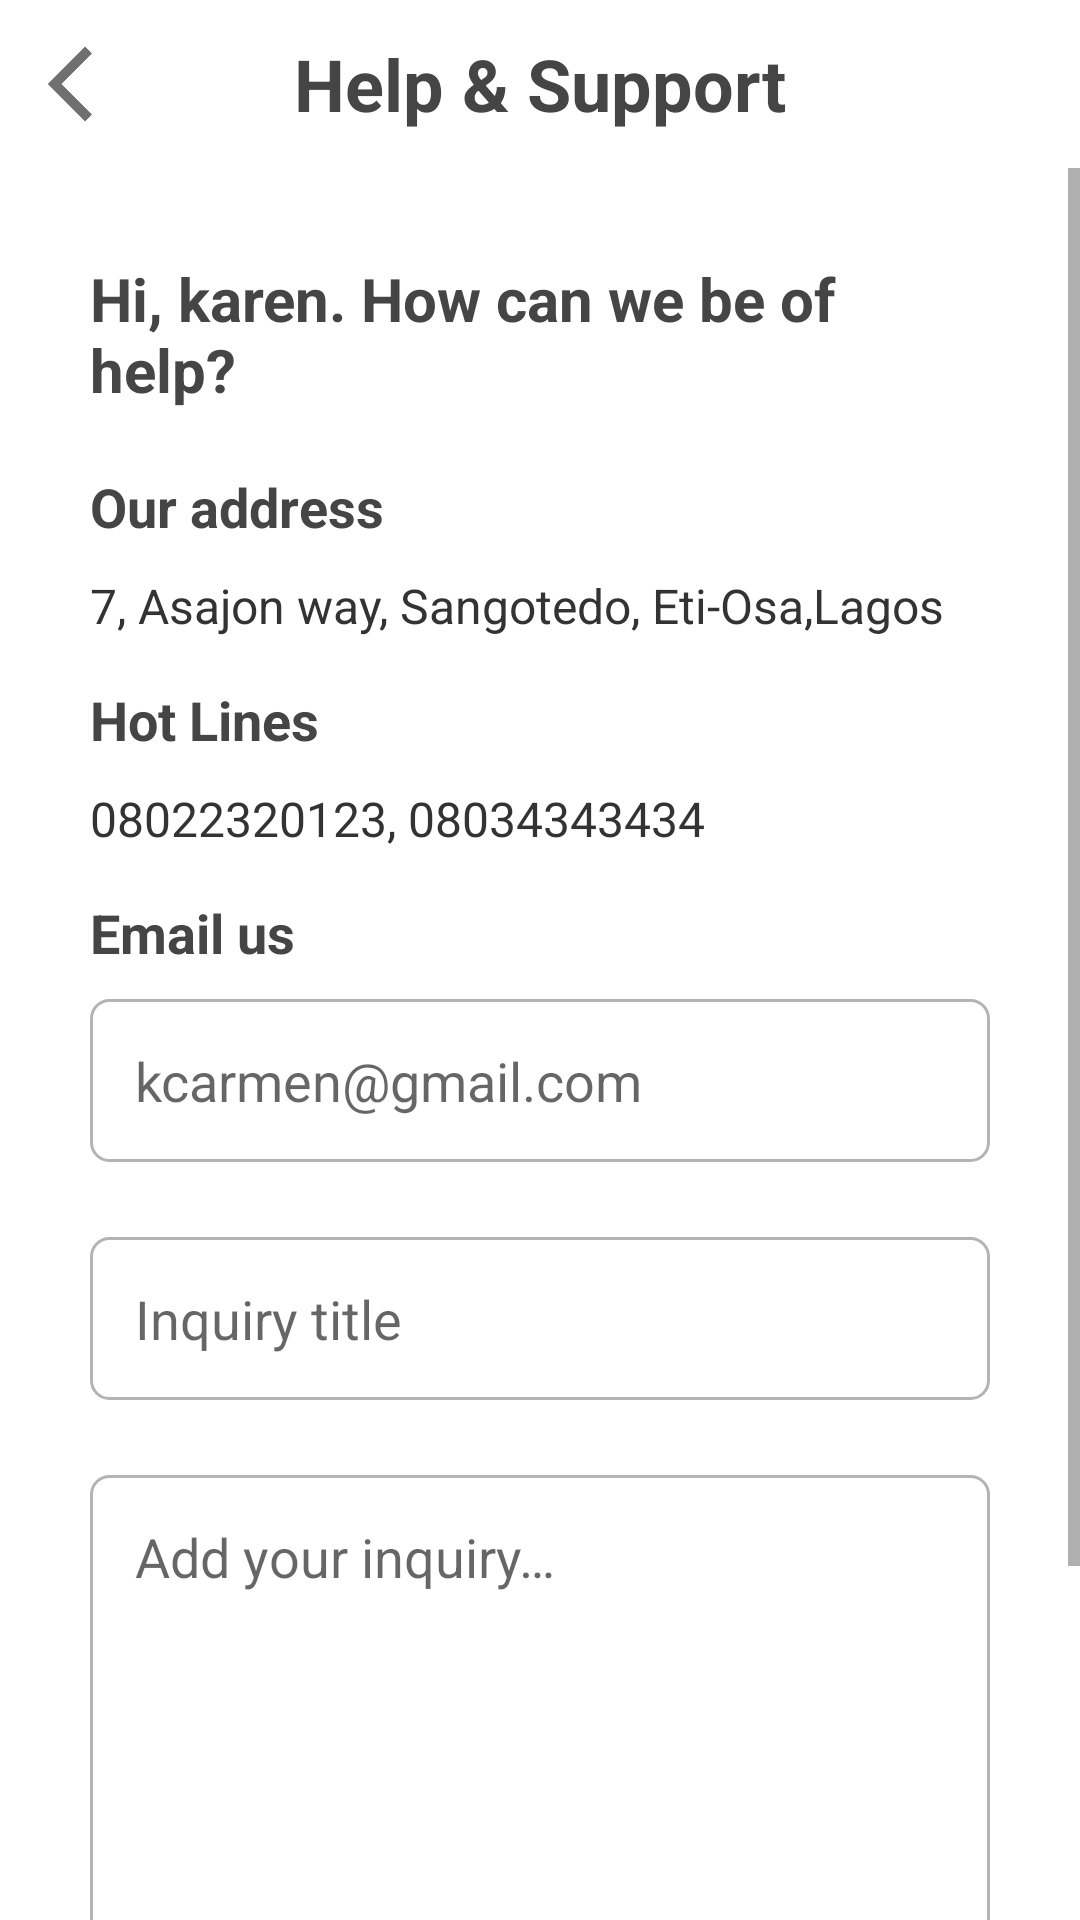

Here is an Android app screen rendered from its layout file. Give the layout XML and the strings, colors and styles it references.
<!-- AndroidManifest.xml: application theme Theme.HBApplicationGroupB -->
<!-- res/layout/fragment_help_and_support.xml -->
<?xml version="1.0" encoding="utf-8"?>
<androidx.constraintlayout.widget.ConstraintLayout xmlns:android="http://schemas.android.com/apk/res/android"
    xmlns:tools="http://schemas.android.com/tools"
    android:layout_width="match_parent"
    android:layout_height="match_parent"
    xmlns:app="http://schemas.android.com/apk/res-auto"
    tools:context=".ui.helpandsupport.HelpAndSupportFragment">

    

    <androidx.appcompat.widget.Toolbar
        android:id="@+id/fragment_PaymentOptions_toolbar"
        android:layout_width="match_parent"
        android:layout_height="wrap_content"
        android:fitsSystemWindows="true"
        android:paddingLeft="10dp"
        android:paddingRight="10dp"
        android:theme="@style/ThemeOverlay.AppCompat.Dark"
        app:layout_constraintEnd_toEndOf="parent"
        app:layout_constraintStart_toStartOf="parent"
        app:layout_constraintTop_toTopOf="parent">

        <TextView
            android:layout_width="wrap_content"
            android:layout_height="wrap_content"
            android:layout_gravity="center|center_vertical"
            android:text="@string/help_amp_support"
            android:textColor="@color/help_text_dark"
            android:textSize="24sp"
            android:textStyle="bold" />

        <View
            android:id="@+id/helpAndSupportFragmentBackArrow"
            android:layout_width="30dp"
            android:layout_height="30dp"
            android:background="@drawable/ic_left_arrow_back" />
    </androidx.appcompat.widget.Toolbar>
    
    <View
        android:id="@+id/shadow_view"
        android:layout_width="match_parent"
        android:layout_height="4dp"
        android:background="@drawable/toolbar_shadow"
        android:visibility="visible"
        app:layout_constraintTop_toBottomOf="@id/fragment_PaymentOptions_toolbar" />

    <ScrollView
        android:layout_width="match_parent"
        android:layout_height="0dp"
        android:layout_marginTop="?attr/actionBarSize"
        app:layout_constraintBottom_toBottomOf="parent"
        app:layout_constraintEnd_toEndOf="parent"
        app:layout_constraintStart_toStartOf="parent"
        app:layout_constraintTop_toTopOf="parent">

        <androidx.constraintlayout.widget.ConstraintLayout
            android:id="@+id/container"
            android:focusable="false"
            android:focusableInTouchMode="true"
            android:layout_marginHorizontal="30dp"
            android:layout_width="match_parent"
            android:layout_height="wrap_content">

            <TextView
                android:id="@+id/fragment_profile_str"
                android:layout_width="wrap_content"
                android:layout_height="wrap_content"
                android:layout_marginTop="30dp"
                android:text="@string/hi_karen_"
                android:textColor="@color/help_text_dark"
                android:textSize="20sp"
                android:textStyle="bold"
                app:layout_constraintStart_toStartOf="parent"
                app:layout_constraintTop_toTopOf="@+id/container" />

            <TextView
                android:id="@+id/fragment_help_address_title_tv"
                android:layout_width="wrap_content"
                android:layout_height="wrap_content"
                android:layout_marginTop="20dp"
                android:text="@string/our_address"
                android:textColor="@color/help_text_dark"
                android:textSize="18sp"
                android:textStyle="bold"
                app:layout_constraintStart_toStartOf="parent"
                app:layout_constraintTop_toBottomOf="@+id/fragment_profile_str" />

            <TextView
                android:id="@+id/fragment_help_office_tv"
                android:layout_width="wrap_content"
                android:layout_height="wrap_content"
                android:layout_marginTop="10dp"
                android:textSize="16sp"
                android:text="@string/adress"
                android:textColor="@color/profile_text_light_dark"
                app:layout_constraintStart_toStartOf="parent"
                app:layout_constraintTop_toBottomOf="@+id/fragment_help_address_title_tv" />

            <TextView
                android:id="@+id/fragment_support_help_help_line_tv"
                android:layout_width="wrap_content"
                android:layout_height="wrap_content"
                android:layout_marginTop="15dp"
                android:text="@string/hot_lines_str"
                android:textColor="@color/help_text_dark"
                android:textSize="18sp"
                android:textStyle="bold"
                app:layout_constraintStart_toStartOf="parent"
                app:layout_constraintTop_toBottomOf="@+id/fragment_help_office_tv" />

            <TextView
                android:id="@+id/fragment_help_phone_tv"
                android:layout_width="wrap_content"
                android:layout_height="wrap_content"
                android:layout_marginTop="10dp"
                android:textSize="16sp"
                android:text="08022320123, 08034343434"
                android:textColor="@color/profile_text_light_dark"
                app:layout_constraintStart_toStartOf="parent"
                app:layout_constraintTop_toBottomOf="@+id/fragment_support_help_help_line_tv" />

            <TextView
                android:id="@+id/fragment_help_email_head_tv"
                android:layout_width="wrap_content"
                android:layout_height="wrap_content"
                android:layout_marginTop="15dp"
                android:text="@string/email_us"
                android:textColor="@color/help_text_dark"
                android:textSize="18sp"
                android:textStyle="bold"
                app:layout_constraintStart_toStartOf="parent"
                app:layout_constraintTop_toBottomOf="@+id/fragment_help_phone_tv" />

            
            <EditText
                android:id="@+id/fragment_help_and_support_email_et"
                android:layout_width="match_parent"
                android:layout_height="wrap_content"
                android:layout_marginTop="10dp"
                android:maxLines="1"
                android:lines="1"
                android:singleLine="true"
                android:background="@drawable/rounded_edittext"
                android:hint="@string/kcarmen_gmail_com"
                android:inputType="textEmailAddress"
                android:padding="15dp"
                app:layout_constraintEnd_toEndOf="parent"
                app:layout_constraintStart_toStartOf="parent"
                app:layout_constraintTop_toBottomOf="@+id/fragment_help_email_head_tv" />

            
            <EditText
                android:id="@+id/fragment_help_and_support_inquiry_et"
                android:layout_width="match_parent"
                android:layout_height="wrap_content"
                android:layout_marginTop="25dp"
                android:background="@drawable/rounded_edittext"
                android:hint="@string/inquiry_title"
                android:inputType="text"
                android:padding="15dp"
                app:layout_constraintEnd_toEndOf="parent"
                app:layout_constraintHorizontal_bias="0.0"
                app:layout_constraintStart_toStartOf="parent"
                app:layout_constraintTop_toBottomOf="@+id/fragment_help_and_support_email_et" />

            
            <EditText
                android:id="@+id/editText"
                android:layout_width="match_parent"
                android:layout_height="200dp"
                android:layout_marginTop="25dp"
                android:background="@drawable/rounded_edittext"
                android:breakStrategy="balanced"
                android:fitsSystemWindows="true"
                android:gravity="top"
                android:hint="@string/add_your_inquiry"
                android:inputType="textMultiLine"
                android:padding="15dp"
                android:singleLine="false"
                app:layout_constraintEnd_toEndOf="parent"
                app:layout_constraintStart_toStartOf="parent"
                app:layout_constraintTop_toBottomOf="@+id/fragment_help_and_support_inquiry_et" />

            
            <androidx.appcompat.widget.AppCompatButton
                android:id="@+id/fragment_help_and_support_btn"
                android:layout_width="match_parent"
                android:layout_height="wrap_content"
                android:layout_marginTop="30dp"
                android:layout_marginBottom="15dp"
                android:layout_marginHorizontal="15dp"
                android:background="@drawable/rectangle_button"
                android:gravity="center"
                android:padding="12dp"
                android:text="Send a message"
                android:textAllCaps="false"
                android:textColor="@color/white"
                android:textSize="20sp"
                app:layout_constraintBottom_toBottomOf="parent"
                app:layout_constraintEnd_toEndOf="@+id/editText"
                app:layout_constraintStart_toStartOf="@+id/editText"
                app:layout_constraintTop_toBottomOf="@+id/editText" />

        </androidx.constraintlayout.widget.ConstraintLayout>

    </ScrollView>

</androidx.constraintlayout.widget.ConstraintLayout>
<!-- resources referenced by this layout -->
<resources>
  <color name="help_text_dark">#454545</color>
  <color name="profile_text_light_dark">@color/profile_text_dark</color>
  <color name="white">#FFFFFFFF</color>
  <!-- drawable ic_left_arrow_back (drawable) -->
  <vector xmlns:tools="http://schemas.android.com/tools"
      android:autoMirrored="true" android:height="24dp"
      android:tint="#707070" android:viewportHeight="24"
      android:viewportWidth="24" android:width="24dp" xmlns:android="http://schemas.android.com/apk/res/android"
      tools:ignore="ExtraText">
      <path android:fillColor="@android:color/white" android:pathData="M11.67,3.87L9.9,2.1 0,12l9.9,9.9 1.77,-1.77L3.54,12z"/>
      android:tint="@color/black" android:viewportHeight="24"
      android:viewportWidth="24" android:width="24dp" xmlns:android="http://schemas.android.com/apk/res/android">
      <path android:fillColor="@android:color/black" android:pathData="M11.67,3.87L9.9,2.1 0,12l9.9,9.9 1.77,-1.77L3.54,12z"/>
  </vector>
  <!-- drawable rectangle_button (drawable) -->
  <?xml version="1.0" encoding="utf-8"?>
  <shape xmlns:android="http://schemas.android.com/apk/res/android" android:shape="rectangle">
      <corners android:radius="5dp"/>
      <solid android:color="@color/btn_color"/>
  </shape>
  <!-- drawable rounded_edittext (drawable) -->
  <?xml version="1.0" encoding="utf-8"?>
  <shape xmlns:android="http://schemas.android.com/apk/res/android"
      android:shape="rectangle" android:padding="15dp">
  
      <solid android:color="#FFFFFF" />
      <corners
          android:bottomRightRadius="6dp"
          android:bottomLeftRadius="6dp"
          android:topLeftRadius="6dp"
          android:topRightRadius="6dp" />
      <stroke android:width="1dp" android:color="@color/custom_dark_ash" />
  </shape>
  <string name="add_your_inquiry">Add your inquiry…</string>
  <string name="adress">7, Asajon way, Sangotedo, Eti-Osa,Lagos</string>
  <string name="email_us">Email us</string>
  <string name="help_amp_support">Help &amp; Support</string>
  <string name="hi_karen_">Hi, karen. How can we be of help?</string>
  <string name="hot_lines_str">Hot Lines</string>
  <string name="inquiry_title">Inquiry title</string>
  <string name="kcarmen_gmail_com">kcarmen@gmail.com</string>
  <string name="our_address">Our address</string>
  <style name="Theme.HBApplicationGroupB" parent="Theme.MaterialComponents.DayNight.NoActionBar">
          
          <item name="colorPrimary">@color/custom_orange</item>
          <item name="colorPrimaryVariant">@color/custom_orange</item>
          <item name="colorOnPrimary">@color/white</item>
          
          <item name="colorSecondary">@color/teal_200</item>
          <item name="colorSecondaryVariant">@color/teal_700</item>
          <item name="colorOnSecondary">@color/black</item>
          
          <item name="android:statusBarColor" tools:targetApi="l">@color/custom_orange</item>
          
  
  
      </style>
  <color name="profile_text_dark">#333333</color>
  <color name="black">#FF000000</color>
  <color name="btn_color">#fa0905</color>
  <color name="custom_dark_ash">#B5B3B3</color>
  <color name="custom_orange">#ff3f38</color>
  <color name="teal_200">#FF03DAC5</color>
  <color name="teal_700">#FF018786</color>
</resources>
